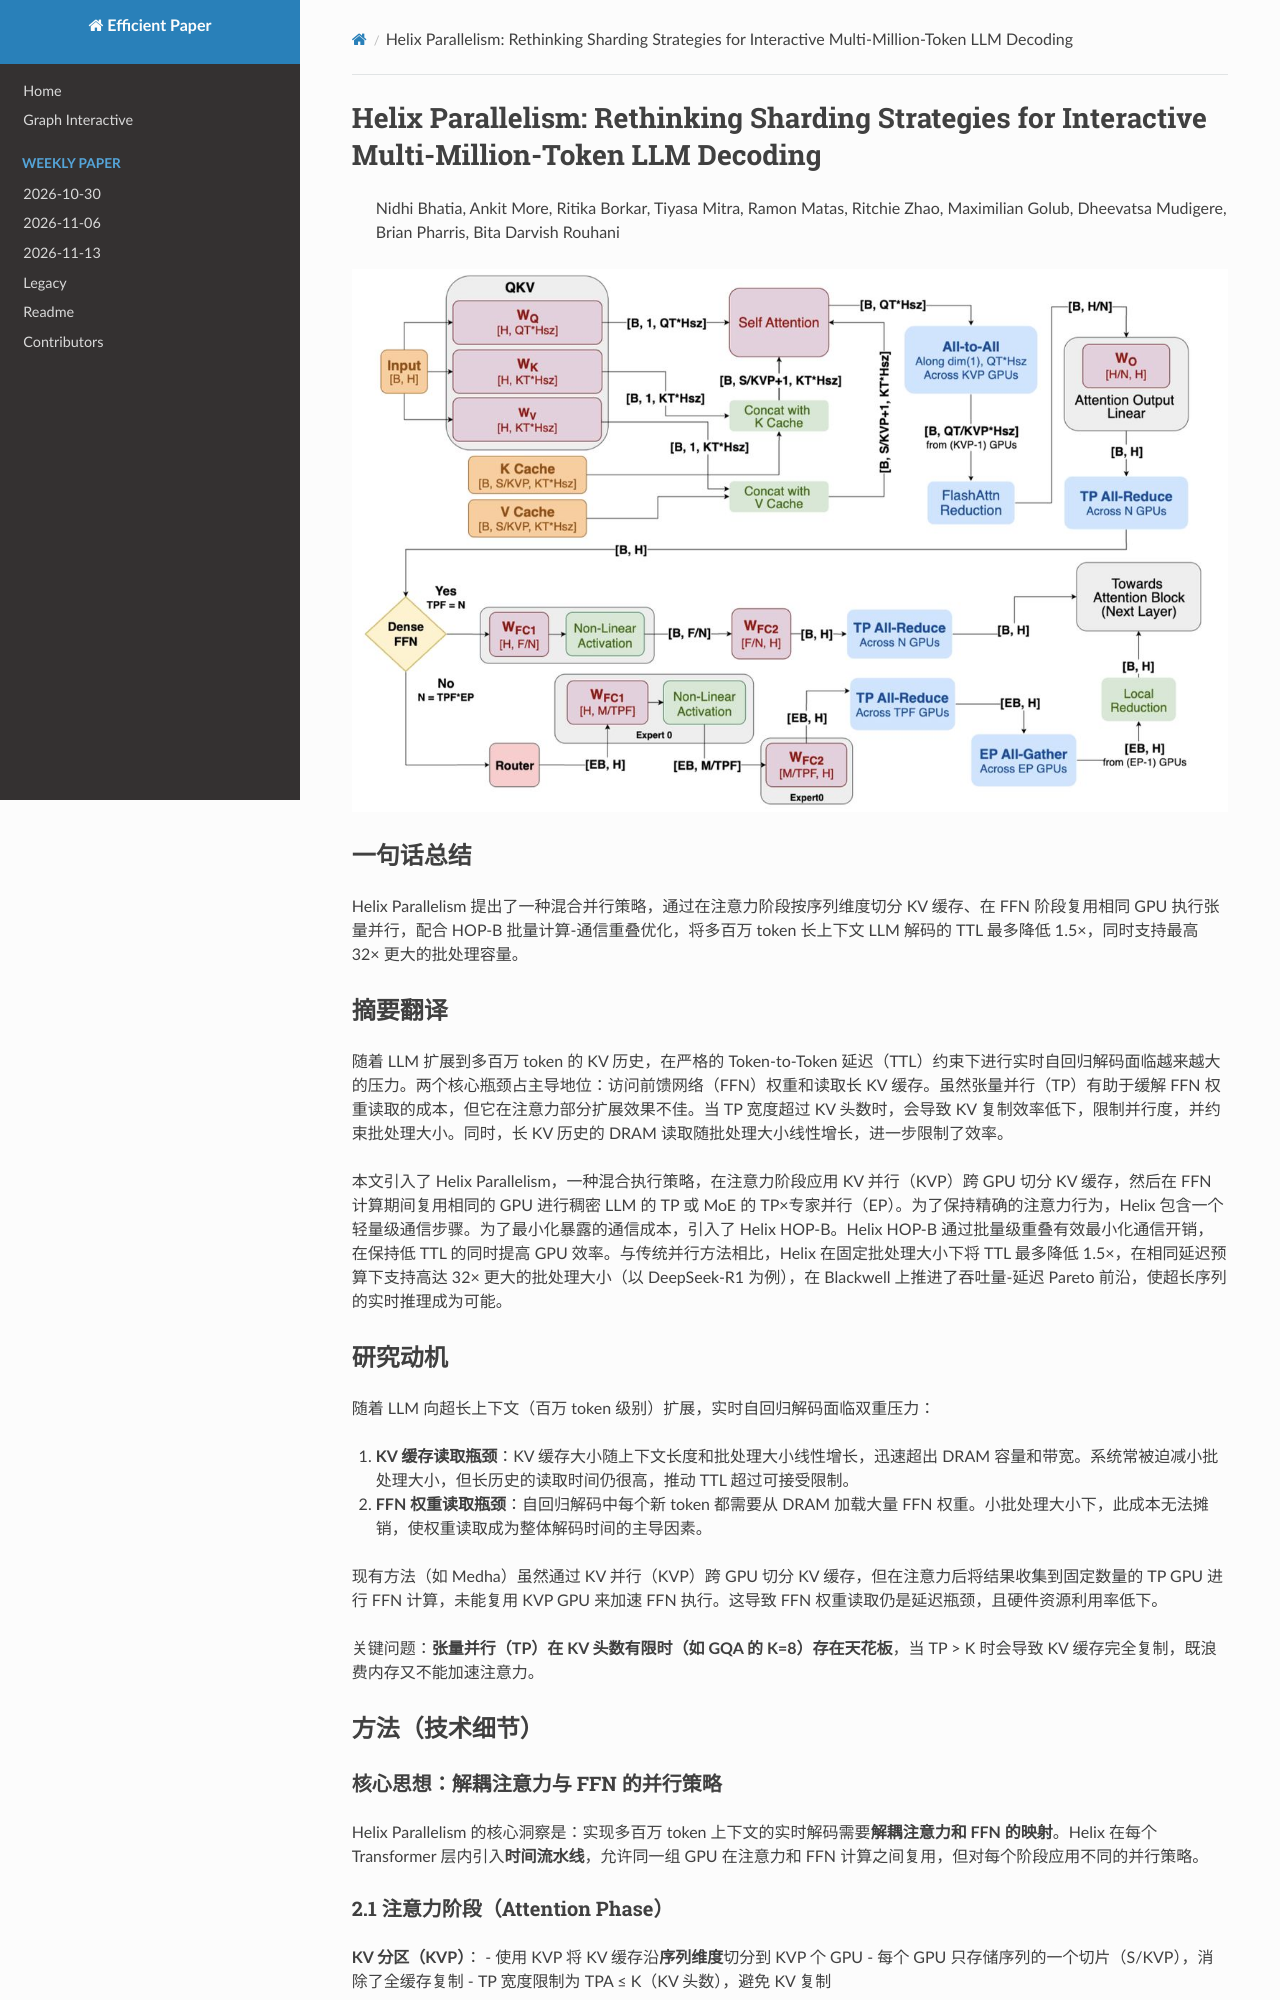

repository: hustzxd/EfficientPaper · page: notes/2025/HelixParallelism/note/index.html · generator: mkdocs

# Helix Parallelism: Rethinking Sharding Strategies for Interactive Multi-Million-Token LLM Decoding

> Nidhi Bhatia, Ankit More, Ritika Borkar, Tiyasa Mitra, Ramon Matas, Ritchie Zhao, Maximilian Golub, Dheevatsa Mudigere, Brian Pharris, Bita Darvish Rouhani

![](fig4.png)
